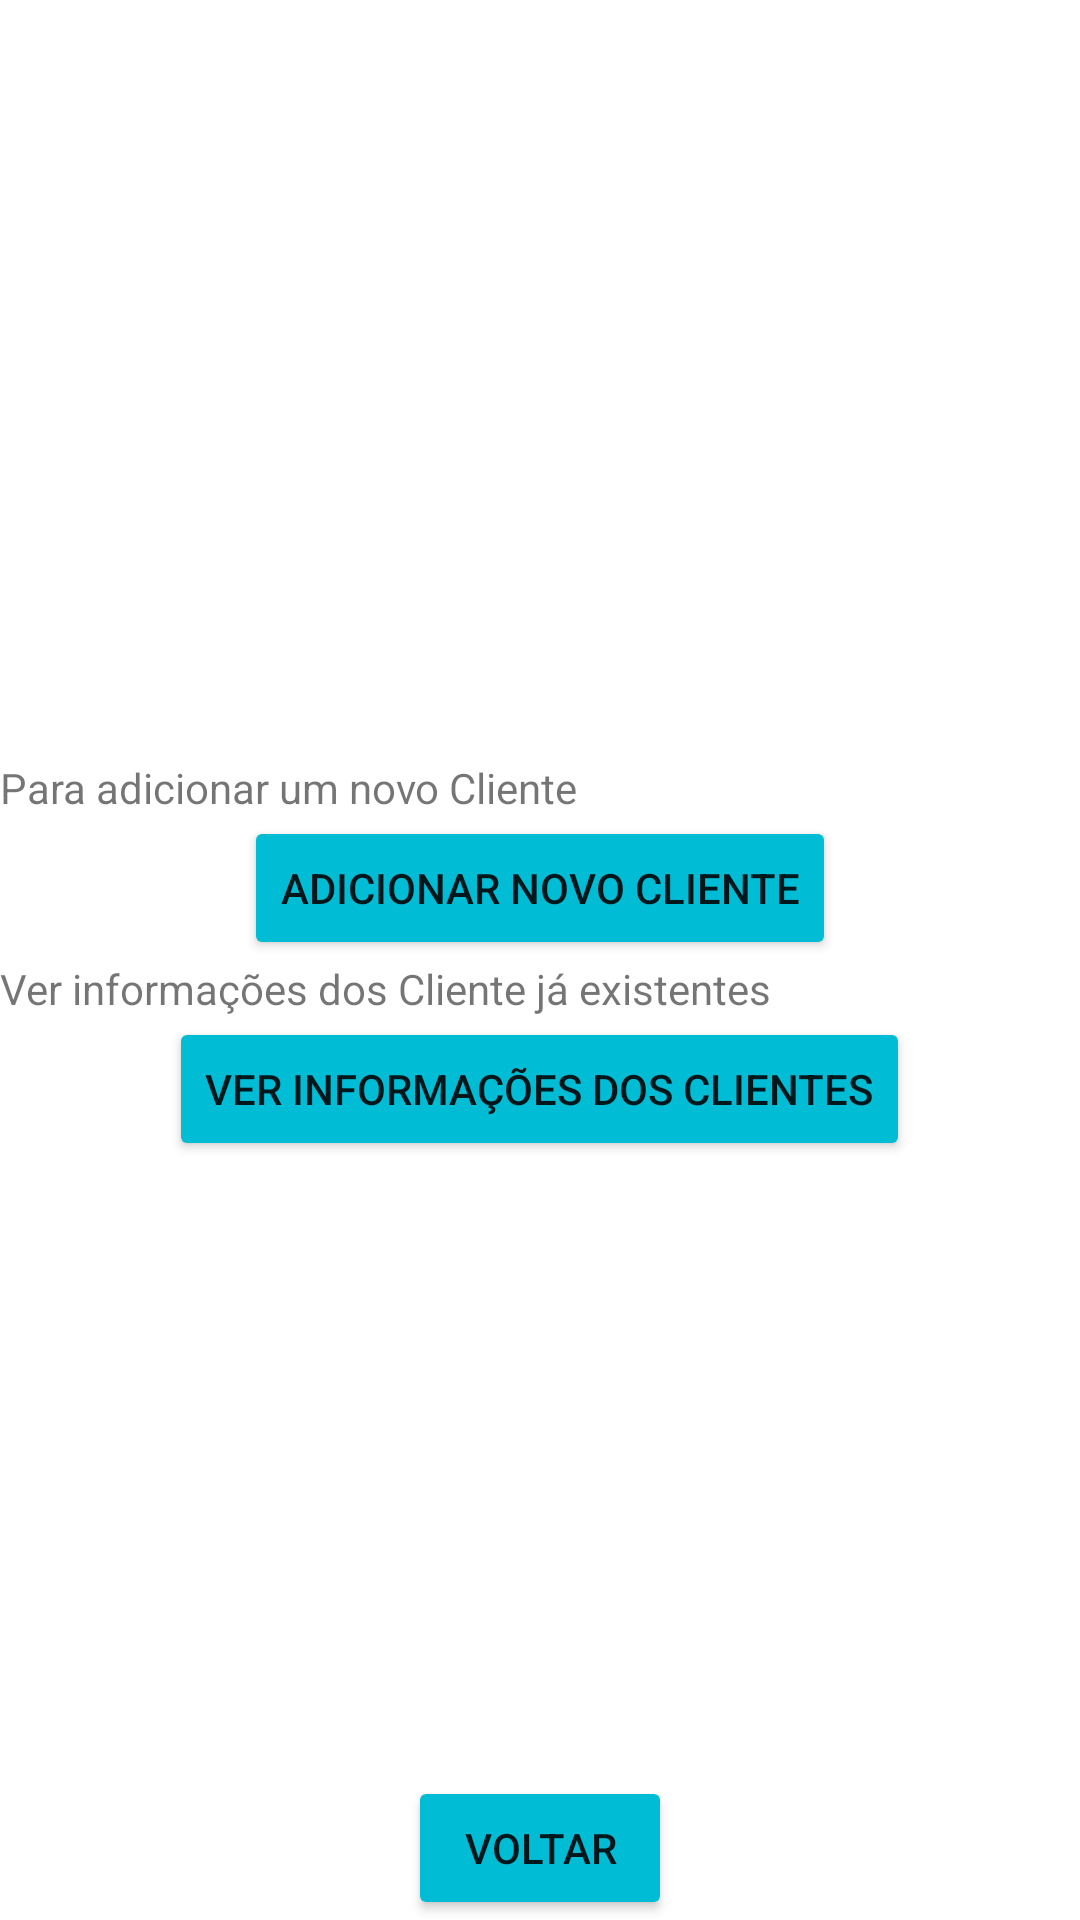

The Android layout XML behind this screen, and the referenced resources:
<!-- AndroidManifest.xml: application theme Theme.TrabalhoFinalTailan -->
<!-- res/layout/activity_cliente.xml -->
<?xml version="1.0" encoding="utf-8"?>
<androidx.constraintlayout.widget.ConstraintLayout xmlns:android="http://schemas.android.com/apk/res/android"
    xmlns:app="http://schemas.android.com/apk/res-auto"
    xmlns:tools="http://schemas.android.com/tools"
    android:layout_width="match_parent"
    android:layout_height="match_parent">

    <Button
        android:id="@+id/btn_voltar_cli"
        android:layout_width="wrap_content"
        android:layout_height="wrap_content"
        android:backgroundTint="#00BCD4"
        android:text="Voltar"
        app:layout_constraintBottom_toBottomOf="parent"
        app:layout_constraintEnd_toEndOf="parent"
        app:layout_constraintStart_toStartOf="parent" />

    <LinearLayout
        android:id="@+id/linearLayout2"
        android:layout_width="match_parent"
        android:layout_height="match_parent"
        android:gravity="center"
        android:orientation="vertical">

        <TextView
            android:id="@+id/textView9"
            android:layout_width="match_parent"
            android:layout_height="wrap_content"
            android:text="Para adicionar um novo Cliente" />

        <Button
            android:id="@+id/btn_adicionar_cli"
            android:layout_width="wrap_content"
            android:layout_height="wrap_content"
            android:backgroundTint="#00BCD4"
            android:text="Adicionar Novo Cliente" />

        <TextView
            android:id="@+id/textView11"
            android:layout_width="match_parent"
            android:layout_height="wrap_content"
            android:text="Ver informações dos Cliente já existentes" />

        <Button
            android:id="@+id/btn_informacoes_cli"
            android:layout_width="wrap_content"
            android:layout_height="wrap_content"
            android:backgroundTint="#00BCD4"
            android:text="Ver informações dos Clientes" />

    </LinearLayout>
</androidx.constraintlayout.widget.ConstraintLayout>
<!-- resources referenced by this layout -->
<resources>
  <style name="Theme.TrabalhoFinalTailan" parent="Theme.MaterialComponents.DayNight.DarkActionBar">
          
          <item name="colorPrimary">@color/purple_500</item>
          <item name="colorPrimaryVariant">@color/purple_700</item>
          <item name="colorOnPrimary">@color/white</item>
          
          <item name="colorSecondary">@color/teal_200</item>
          <item name="colorSecondaryVariant">@color/teal_700</item>
          <item name="colorOnSecondary">@color/black</item>
          
          <item name="android:statusBarColor" tools:targetApi="l">?attr/colorPrimaryVariant</item>
          
      </style>
  <!-- not gathered from this repository: default colours our renderer supplied (Android Studio template values) -->
  <color name="purple_500">#FF6200EE</color>
  <color name="purple_700">#FF3700B3</color>
  <color name="teal_200">#FF03DAC5</color>
  <color name="teal_700">#FF018786</color>
  <color name="black">#FF000000</color>
  <color name="white">#FFFFFFFF</color>
</resources>
